2-way image classification set "SinusData" from GitHub (RabeiAultra/SDCML); label vocabulary: healthy, unhealthy.

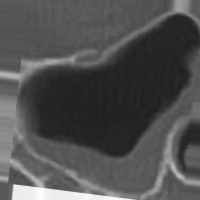
Label: unhealthy

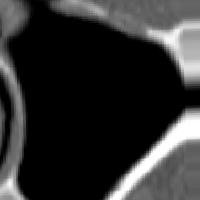
Label: healthy

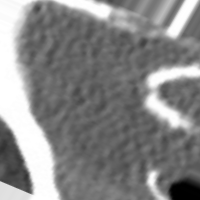
Label: unhealthy

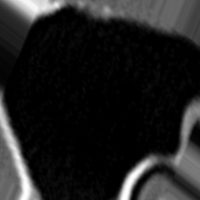
Label: healthy

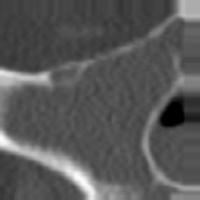
Label: unhealthy

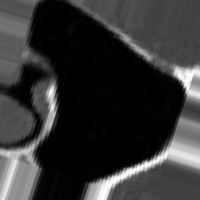
Label: healthy
